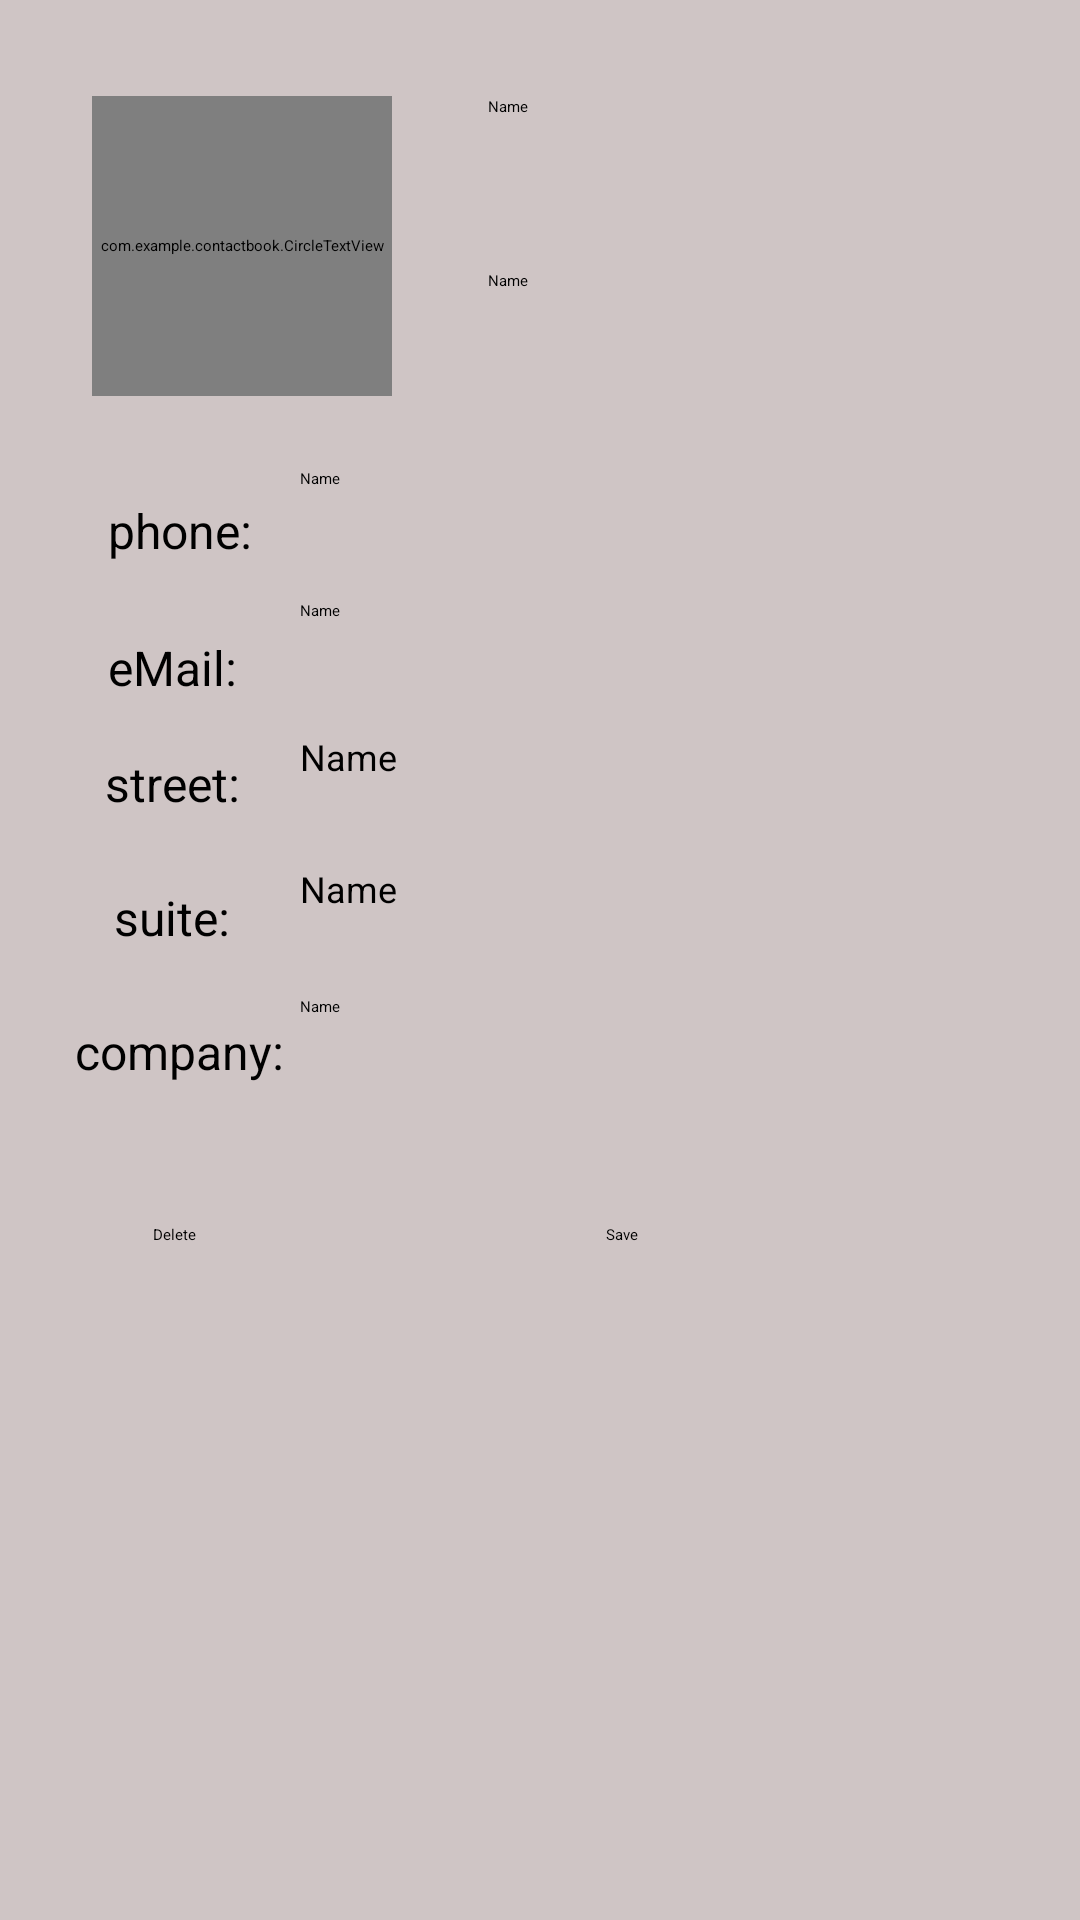

Android layout source for this screen:
<!-- AndroidManifest.xml: application theme Theme.ContactBook -->
<!-- res/layout/fragment_contact.xml -->
<?xml version="1.0" encoding="utf-8"?>
<androidx.constraintlayout.widget.ConstraintLayout xmlns:android="http://schemas.android.com/apk/res/android"
    xmlns:app="http://schemas.android.com/apk/res-auto"
    xmlns:tools="http://schemas.android.com/tools"
    android:layout_width="match_parent"
    android:layout_height="match_parent"
    android:background="#CFC5C5"
    tools:context=".ContactActivity">


    <de.hdodenhof.circleimageview.CircleImageView
        android:id="@+id/ivAvatar"
        android:layout_width="100dp"
        android:layout_height="100dp"
        android:layout_marginTop="32dp"
        app:layout_constraintEnd_toEndOf="parent"
        app:layout_constraintHorizontal_bias="0.118"
        app:layout_constraintStart_toStartOf="parent"
        app:layout_constraintTop_toTopOf="parent" />

    <com.example.contactbook.CircleTextView
        android:id="@+id/tvAvatar"
        android:layout_width="100dp"
        android:layout_height="100dp"
        android:layout_marginTop="32dp"
        android:background="@drawable/rounded_background"
        android:text="A"
        android:textAlignment="center"
        android:textColor="#FFFFFF"
        android:textSize="70sp"
        android:textStyle="bold"
        app:layout_constraintEnd_toEndOf="parent"
        app:layout_constraintHorizontal_bias="0.118"
        app:layout_constraintStart_toStartOf="parent"
        app:layout_constraintTop_toTopOf="parent" />

    <Button
        android:id="@+id/bSave"
        android:layout_width="95dp"
        android:layout_height="50dp"
        android:layout_marginTop="36dp"
        android:text="Save"
        app:layout_constraintEnd_toEndOf="parent"
        app:layout_constraintHorizontal_bias="0.762"
        app:layout_constraintStart_toStartOf="parent"
        app:layout_constraintTop_toBottomOf="@+id/etCompany" />

    <Button
        android:id="@+id/bDelete"
        android:layout_width="95dp"
        android:layout_height="50dp"
        android:layout_marginTop="36dp"
        android:layout_marginEnd="56dp"
        android:text="Delete"
        app:layout_constraintEnd_toStartOf="@+id/bSave"
        app:layout_constraintTop_toBottomOf="@+id/etCompany" />

    <EditText
        android:id="@+id/etName"
        android:layout_width="200dp"
        android:layout_height="50dp"
        android:layout_marginStart="32dp"
        android:layout_marginTop="32dp"
        android:ems="10"
        android:inputType="textPersonName"
        android:text="Name"
        app:layout_constraintStart_toEndOf="@+id/tvAvatar"
        app:layout_constraintTop_toTopOf="parent" />

    <EditText
        android:id="@+id/etUserName"
        android:layout_width="200dp"
        android:layout_height="50dp"
        android:layout_marginStart="32dp"
        android:layout_marginTop="8dp"
        android:ems="10"
        android:inputType="textPersonName"
        android:text="Name"
        app:layout_constraintStart_toEndOf="@+id/tvAvatar"
        app:layout_constraintTop_toBottomOf="@+id/etName" />

    <EditText
        android:id="@+id/etPhoneNumber"
        android:layout_width="250dp"
        android:layout_height="40dp"
        android:layout_marginStart="100dp"
        android:layout_marginTop="16dp"
        android:ems="10"
        android:inputType="textPersonName"
        android:text="Name"
        app:layout_constraintStart_toStartOf="parent"
        app:layout_constraintTop_toBottomOf="@+id/etUserName" />

    <EditText
        android:id="@+id/eteMail"
        android:layout_width="250dp"
        android:layout_height="40dp"
        android:layout_marginStart="100dp"
        android:layout_marginTop="4dp"
        android:ems="10"
        android:inputType="textPersonName"
        android:text="Name"
        app:layout_constraintStart_toStartOf="parent"
        app:layout_constraintTop_toBottomOf="@+id/etPhoneNumber" />

    <EditText
        android:id="@+id/etStreet"
        android:layout_width="250dp"
        android:layout_height="40dp"
        android:layout_marginStart="100dp"
        android:layout_marginTop="4dp"
        android:ems="10"
        android:inputType="textPersonName"
        android:text="Name"
        android:textSize="12sp"
        app:layout_constraintStart_toStartOf="parent"
        app:layout_constraintTop_toBottomOf="@+id/eteMail" />


    <EditText
        android:id="@+id/etSuite"
        android:layout_width="250dp"
        android:layout_height="40dp"
        android:layout_marginStart="100dp"
        android:layout_marginTop="4dp"
        android:ems="10"
        android:inputType="textPersonName"
        android:text="Name"
        android:textSize="12sp"
        app:layout_constraintStart_toStartOf="parent"
        app:layout_constraintTop_toBottomOf="@+id/etStreet" />


    <EditText
        android:id="@+id/etCompany"
        android:layout_width="250dp"
        android:layout_height="40dp"
        android:layout_marginStart="100dp"
        android:layout_marginTop="4dp"
        android:ems="10"
        android:inputType="textPersonName"
        android:text="Name"
        app:layout_constraintStart_toStartOf="parent"
        app:layout_constraintTop_toBottomOf="@+id/etSuite" />

    <TextView
        android:id="@+id/tvNumberTitle"
        android:layout_width="wrap_content"
        android:layout_height="wrap_content"
        android:layout_marginStart="36dp"
        android:layout_marginTop="34dp"
        android:text="phone:"
        android:textSize="16sp"
        app:layout_constraintStart_toStartOf="parent"
        app:layout_constraintTop_toBottomOf="@+id/tvAvatar" />

    <TextView
        android:id="@+id/tveMailTitle"
        android:layout_width="wrap_content"
        android:layout_height="wrap_content"
        android:layout_marginStart="36dp"
        android:layout_marginTop="24dp"
        android:text="eMail:"
        android:textSize="16sp"
        app:layout_constraintStart_toStartOf="parent"
        app:layout_constraintTop_toBottomOf="@+id/tvNumberTitle" />


    <TextView
        android:id="@+id/textView2"
        android:layout_width="wrap_content"
        android:layout_height="wrap_content"
        android:layout_marginStart="35dp"
        android:layout_marginTop="17dp"
        android:text="street:"
        android:textSize="16sp"
        app:layout_constraintStart_toStartOf="parent"
        app:layout_constraintTop_toBottomOf="@+id/tveMailTitle" />


    <TextView
        android:id="@+id/textView3"
        android:layout_width="wrap_content"
        android:layout_height="wrap_content"
        android:layout_marginStart="25dp"
        android:layout_marginTop="23dp"
        android:text="company:"
        android:textSize="16sp"
        app:layout_constraintStart_toStartOf="parent"
        app:layout_constraintTop_toBottomOf="@+id/textView5" />

    <TextView
        android:id="@+id/textView5"
        android:layout_width="wrap_content"
        android:layout_height="wrap_content"
        android:layout_marginStart="38dp"
        android:layout_marginTop="23dp"
        android:text="suite:"
        android:textSize="16sp"
        app:layout_constraintStart_toStartOf="parent"
        app:layout_constraintTop_toBottomOf="@+id/textView2" />


</androidx.constraintlayout.widget.ConstraintLayout>
<!-- resources referenced by this layout -->
<resources>
  <!-- drawable rounded_background (drawable) -->
  <?xml version="1.0" encoding="utf-8"?>
  <selector xmlns:android="http://schemas.android.com/apk/res/android">
      <item >
          <shape xmlns:android="http://schemas.android.com/apk/res/android"
              android:shape="oval">
  
              <solid android:color="#9FE554" />
  
              <size
                  android:height="60dp"
                  android:width="60dp" />
  
          </shape>
      </item>
  </selector>
</resources>
